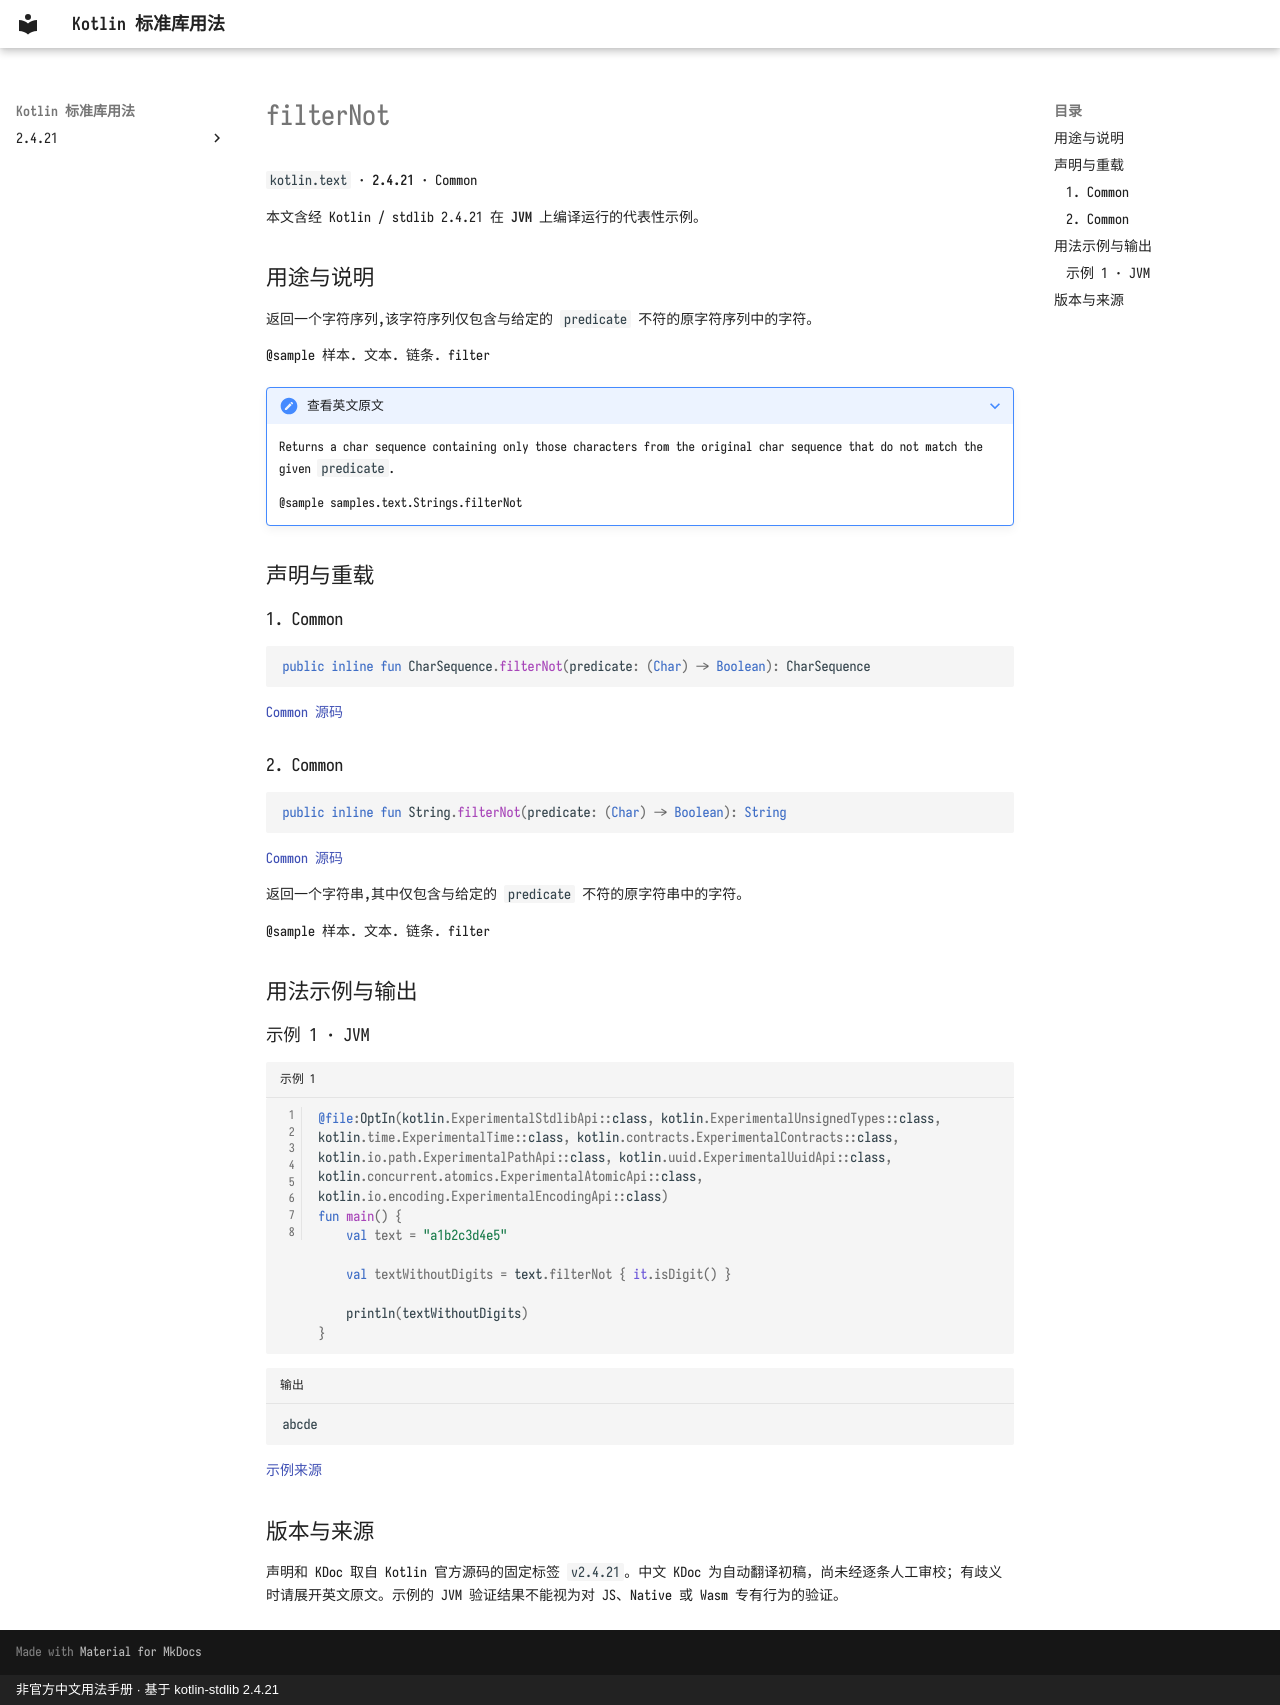

repository: oooooooko/kotlin-stdlib-docs · page: zh/api/kotlin.text/filternot--15fbf245/index.html · generator: mkdocs · copyright: 非官方中文用法手册 · 基于 kotlin-stdlib 2.4.21

# filterNot

`kotlin.text` · **2.4.21** · Common

本文含经 Kotlin / stdlib 2.4.21 在 **JVM** 上编译运行的代表性示例。

## 用途与说明

返回一个字符序列,该字符序列仅包含与给定的 `predicate` 不符的原字符序列中的字符。

@sample 样本. 文本. 链条. filter

??? note "查看英文原文"

    Returns a char sequence containing only those characters from the original char sequence that do not match the given `predicate`.
    
    @sample samples.text.Strings.filterNot

## 声明与重载

### 1. Common

```kotlin
public inline fun CharSequence.filterNot(predicate: (Char) -> Boolean): CharSequence
```

[Common 源码](https://github.com/JetBrains/kotlin/blob/v2.4.21/libraries/stdlib/common/src/generated/_Strings.kt#L481)

### 2. Common

```kotlin
public inline fun String.filterNot(predicate: (Char) -> Boolean): String
```

[Common 源码](https://github.com/JetBrains/kotlin/blob/v2.4.21/libraries/stdlib/common/src/generated/_Strings.kt#L490)

返回一个字符串,其中仅包含与给定的 `predicate` 不符的原字符串中的字符。

@sample 样本. 文本. 链条. filter

## 用法示例与输出

### 示例 1 · JVM

```kotlin title="示例 1" linenums="1"
@file:OptIn(kotlin.ExperimentalStdlibApi::class, kotlin.ExperimentalUnsignedTypes::class, kotlin.time.ExperimentalTime::class, kotlin.contracts.ExperimentalContracts::class, kotlin.io.path.ExperimentalPathApi::class, kotlin.uuid.ExperimentalUuidApi::class, kotlin.concurrent.atomics.ExperimentalAtomicApi::class, kotlin.io.encoding.ExperimentalEncodingApi::class)
fun main() {
    val text = "a1b2c3d4e5"

    val textWithoutDigits = text.filterNot { it.isDigit() }

    println(textWithoutDigits)
}
```

```text title="输出"
abcde
```

[示例来源](https://github.com/JetBrains/kotlin/blob/v2.4.21/libraries/stdlib/samples/test/samples/text/strings.kt#L156)

## 版本与来源

声明和 KDoc 取自 Kotlin 官方源码的固定标签 `v2.4.21`。中文 KDoc 为自动翻译初稿，尚未经逐条人工审校；有歧义时请展开英文原文。示例的 JVM 验证结果不能视为对 JS、Native 或 Wasm 专有行为的验证。
